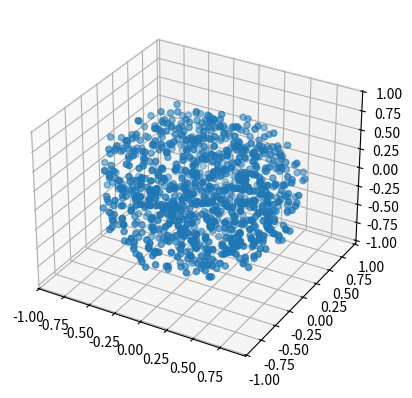

Here is the Python script that generated this plot:
import numpy as np   
from math import sqrt, log, sin, cos, pi
import matplotlib.pyplot as plt
from mpl_toolkits.mplot3d import Axes3D

def BoxMuller():
    r = np.random.rand(2)
    r1, r2 = r[0], r[1]
    p = np.zeros((2))
    f = sqrt(-2 * log(max(1E-12, min(1. - 1E-12, r1))))
    p[0] = f * cos(2 * pi*r2)
    p[1] = f * sin(2 * pi*r2)
    return p;

DIM = 3
slices = 1000
dirs = np.zeros((slices, DIM))
n = 0
for slice in range(slices):
    for i in range(0,DIM,2):
        randGauss = BoxMuller()
        randGauss = np.random.randn(2)
        dirs[slice][i] = randGauss[0]
        n += dirs[slice][i] * dirs[slice][i]
        if i < DIM-1:
            dirs[slice][i + 1] = randGauss[1]
            n += dirs[slice][i + 1] * dirs[slice][i + 1]
    n = sqrt(n)
    for i in range(DIM):
        dirs[slice][i] /= n

        
    
fig = plt.figure()
ax = fig.add_subplot(111, projection='3d')
ax.scatter(dirs[:,0],dirs[:,1],dirs[:,2])
plt.show()
#for angle in range(0, 360):
#    ax.view_init(30, angle)
#    plt.draw()
#    plt.pause(.001)